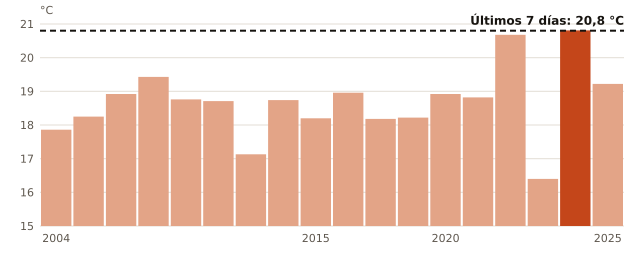

The data file committed next to this chart (first rows):
anio, temperatura_C
2004, 17.86
2005, 18.25
2006, 18.92
2007, 19.43
2008, 18.76
2011, 18.71
2012, 17.13
2013, 18.74
2015, 18.2
2017, 18.96
2018, 18.18
2019, 18.22
2020, 18.92
2021, 18.82
2022, 20.68
2023, 16.4
2024, 20.81
2025, 19.22
ahora, 20.8
